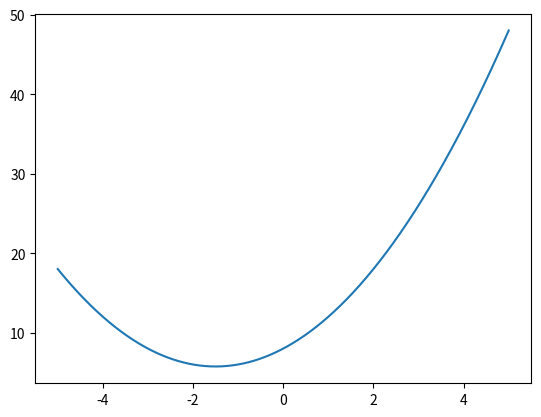

Python code for this plot:
import numpy as np
import matplotlib.pyplot as plt
from matplotlib.animation import FuncAnimation


def f1(x):
    return x ** 2 + 3 * x + 8


def df1_dx(x):
    return 2 * x + 3


x_val = np.linspace(-5, 5, 1000)

y_val = f1(x_val)

# plt.plot(x_val, y_val)
# plt.show()

min_value = 1000
min_x = 10
fig, ax = plt.subplots()
ax.plot(x_val,y_val)
xall, yall = [], []
lnall, = ax.plot([], [], 'ro')
lngood, = ax.plot([], [], 'go', markersize=10)
lr = 0.2


def onestepderiv(frame):
    global min_value, min_x, lr
    x = min_x - df1_dx(min_x) * lr
    min_x = x
    min_value = f1(x)
    lngood.set_data(x, min_value)
    xall.append(x)
    yall.append(min_value)
    lnall.set_data(xall, yall)
    # return lngood,


ani = FuncAnimation(fig, onestepderiv, frames=range(20), interval=500, repeat=False)
plt.show()
print(min_value, min_x)